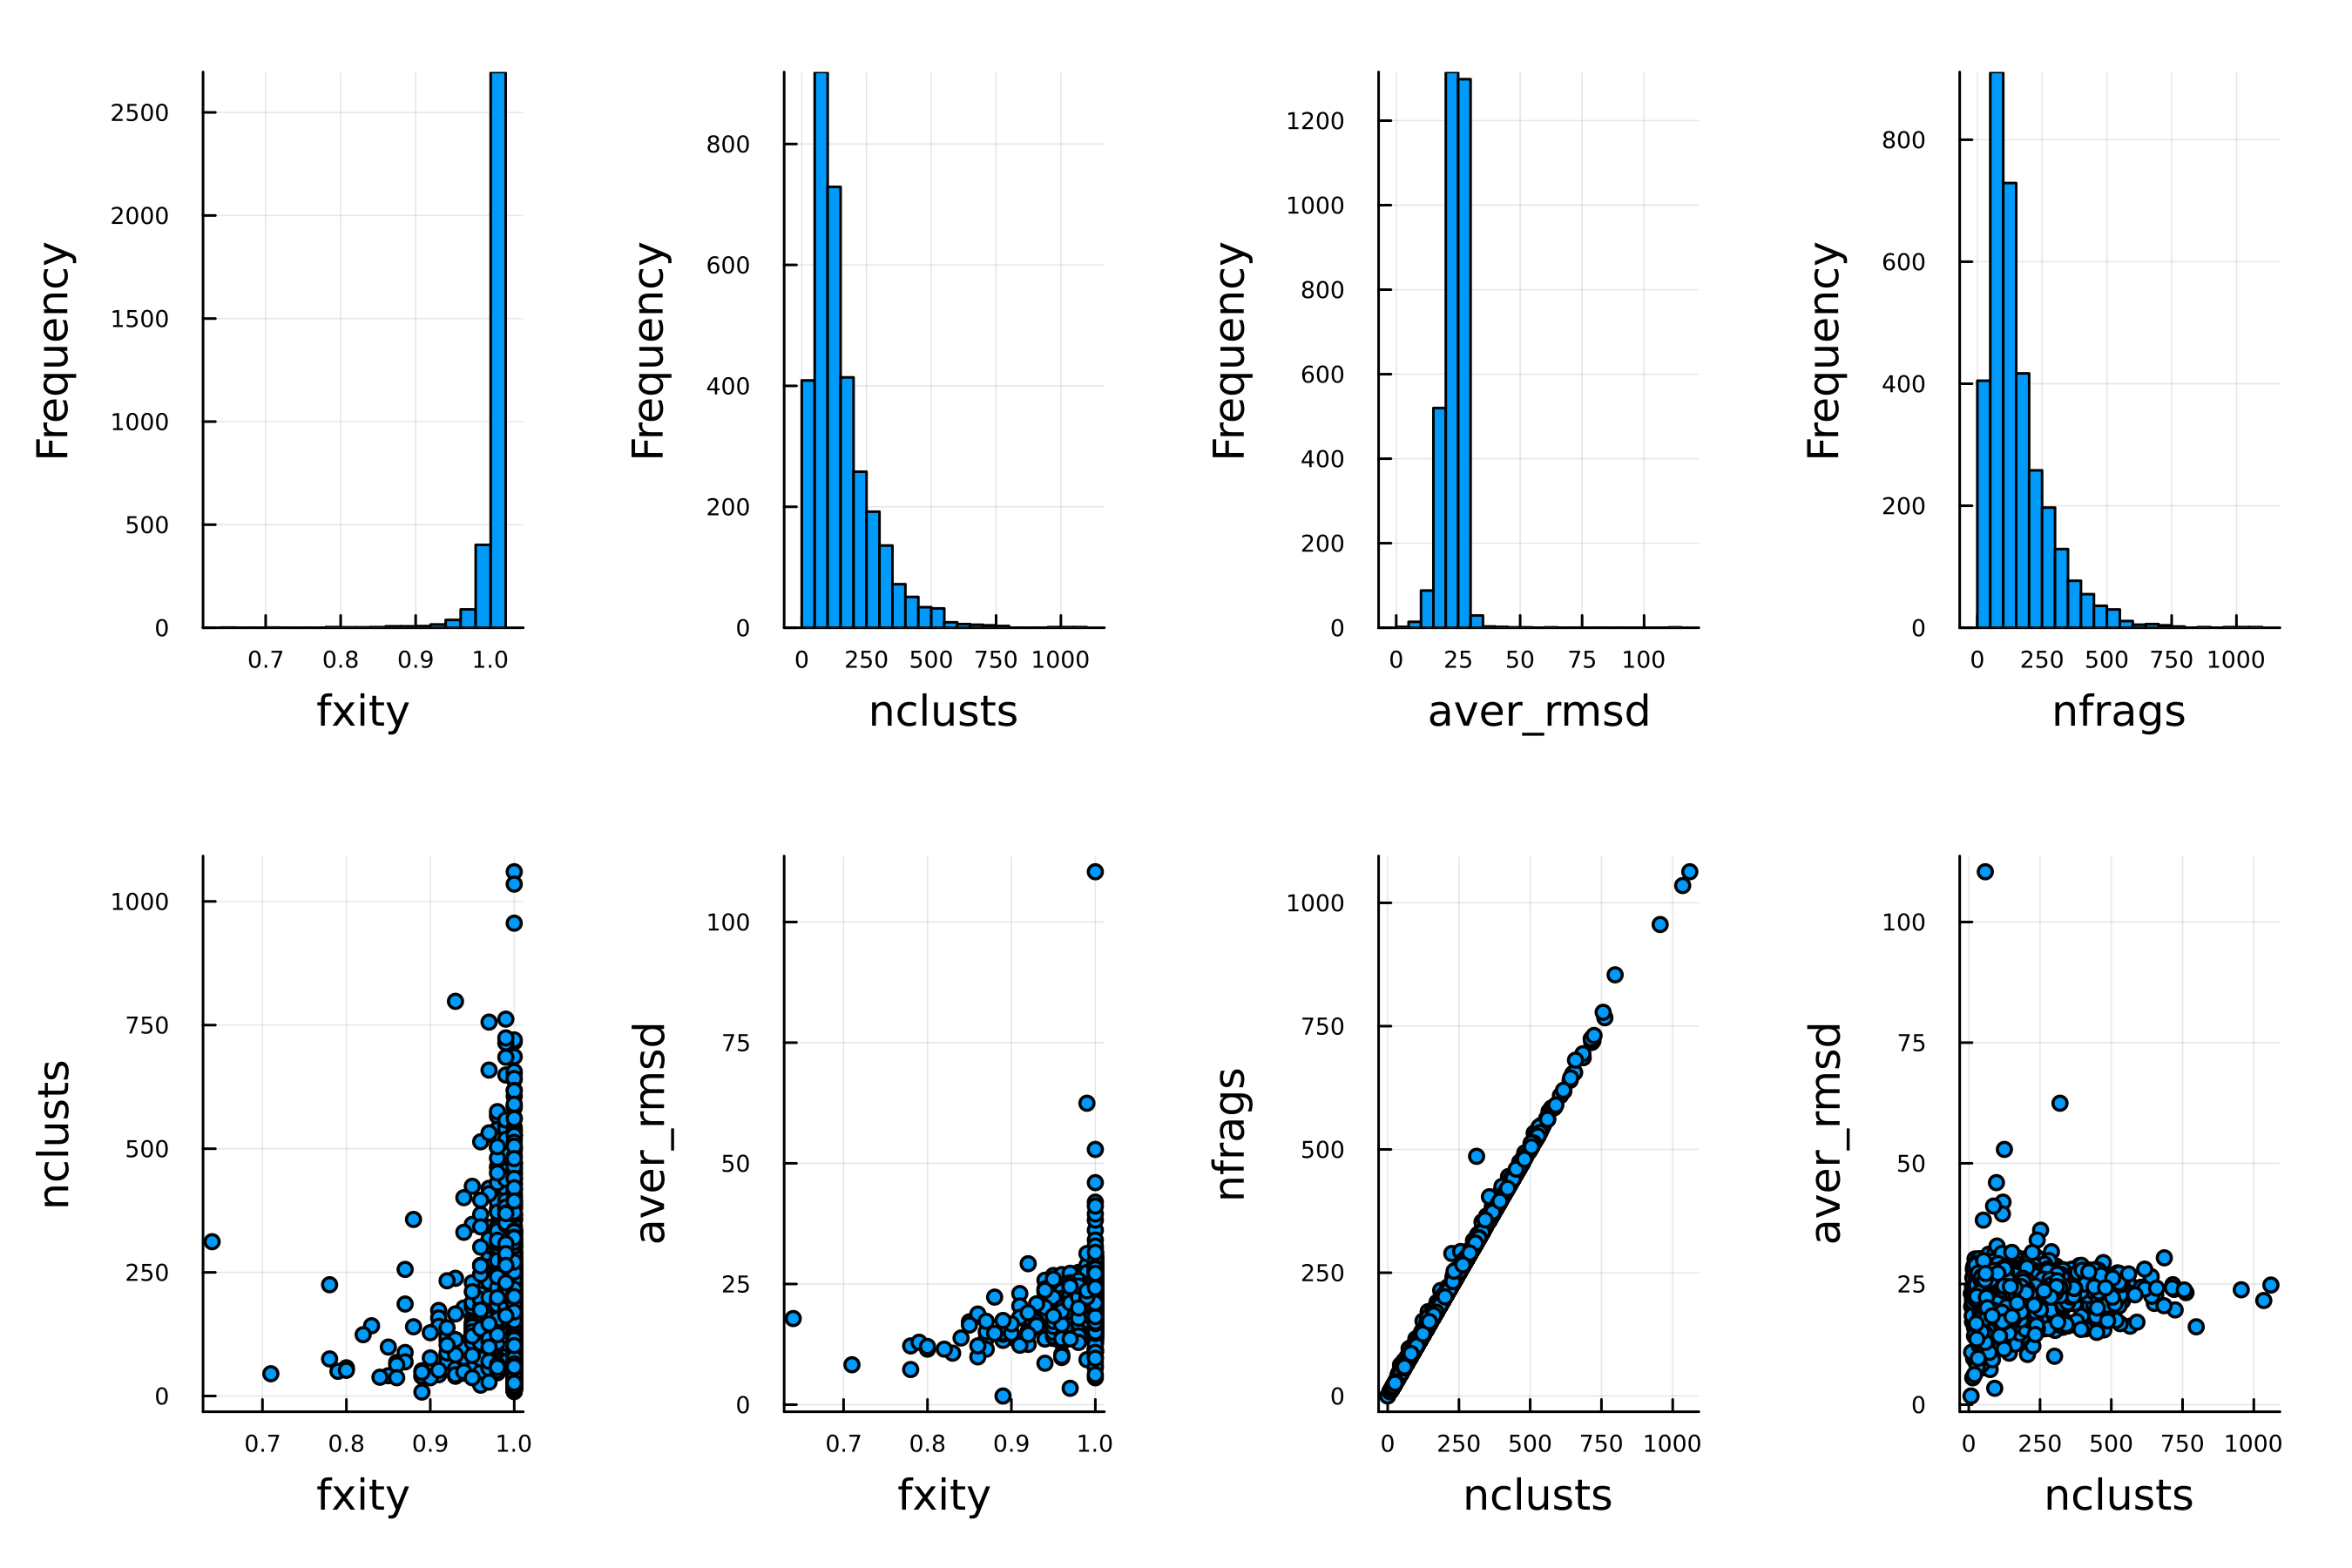

The file beside this chart, header and first rows:
ndx	pdbpath	fxity	nclusts	aver_rmsd	nfrags
1	../scop40NR/d1px9a_.ent	1.0	31	24.8	31
1	../scop40NR/d2d8ra1.ent	1.0	75	24.35	75
3	../scop40NR/d1pxea_.ent	1.0	37	21.56	37
4	../scop40NR/d2d8va1.ent	1.0	43	23.83	43
5	../scop40NR/d1pxfa1.ent	1.0	99	25.62	99
6	../scop40NR/d2d9ba1.ent	1.0	85	23.63	85
7	../scop40NR/d1pyia1.ent	1.0	31	25.75	31
8	../scop40NR/d2daga1.ent	1.0	50	18.95	50
9	../scop40NR/d1pyya1.ent	1.0	50	23.75	50
10	../scop40NR/d2dapa2.ent	1.0	139	27.29	139
11	../scop40NR/d2dara2.ent	1.0	34	26.63	34
12	../scop40NR/d2dasa1.ent	1.0	38	24.69	38
13	../scop40NR/d2ddza1.ent	0.9831	174	26.04	177
14	../scop40NR/d12asa_.ent	1.0	316	25.34	316
15	../scop40NR/d1914a1.ent	1.0	67	26.16	67
16	../scop40NR/d1a04a1.ent	1.0	56	18.26	56
17	../scop40NR/d1a0aa_.ent	1.0	52	15.65	52
18	../scop40NR/d1pyya4.ent	1.0	357	26.18	357
19	../scop40NR/d1pzqa1.ent	1.0	47	15.37	47
20	../scop40NR/d1pzra_.ent	1.0	49	17.39	49
21	../scop40NR/d1pzwa_.ent	1.0	69	21.24	69
22	../scop40NR/d1q08a_.ent	0.9518	79	15.6	83
23	../scop40NR/d3pgsa1.ent	1.0	422	27.81	422
24	../scop40NR/d3pkza_.ent	1.0	113	23.27	113
25	../scop40NR/d1q15a2.ent	1.0	193	26.57	193
26	../scop40NR/d3pmea1.ent	1.0	207	27.39	207
27	../scop40NR/d2df7a1.ent	1.0	408	26.93	408
28	../scop40NR/d2dfka2.ent	1.0	151	26.66	151
29	../scop40NR/d2di0a1.ent	1.0	52	17.42	52
30	../scop40NR/d2dida1.ent	1.0	29	22.85	29
31	../scop40NR/d3pnlb1.ent	0.9899	196	16.71	198
32	../scop40NR/d2diia1.ent	1.0	37	16.8	37
33	../scop40NR/d2dipa1.ent	1.0	74	24.88	74
34	../scop40NR/d1a12a_.ent	1.0	390	27.52	390
35	../scop40NR/d1a1ia1.ent	1.0	18	22.59	18
36	../scop40NR/d2dira1.ent	1.0	74	25.95	74
37	../scop40NR/d1a1yi_.ent	1.0	52	24.2	52
38	../scop40NR/d2djaa1.ent	1.0	60	25.18	60
39	../scop40NR/d1a32a_.ent	0.9459	70	15.97	74
40	../scop40NR/d1a4ia2.ent	0.9386	107	23.31	114
41	../scop40NR/d1a5ta2.ent	1.0	196	22.94	196
42	../scop40NR/d1a62a2.ent	1.0	67	25.6	67
43	../scop40NR/d1a6bb_.ent	1.0	29	24.06	29
44	../scop40NR/d1a73a_.ent	0.9934	150	26.93	151
45	../scop40NR/d2djla_.ent	0.9934	299	24.74	301
46	../scop40NR/d1a79a1.ent	1.0	86	27.69	86
47	../scop40NR/d2dk4a1.ent	1.0	52	20.16	52
48	../scop40NR/d1a79a2.ent	1.0	63	24.81	63
49	../scop40NR/d2dkla1.ent	1.0	61	21.21	61
50	../scop40NR/d2dlqa4.ent	1.0	16	20.28	16
51	../scop40NR/d2dlza1.ent	1.0	94	27.76	94
52	../scop40NR/d2dmga1.ent	1.0	118	25.54	118
53	../scop40NR/d2doea1.ent	1.0	59	16.9	59
54	../scop40NR/d2dp9a2.ent	1.0	110	24.41	110
55	../scop40NR/d1a8da1.ent	1.0	236	28.08	236
56	../scop40NR/d2dpla2.ent	1.0	108	27	108
57	../scop40NR/d1a8la1.ent	1.0	108	24.51	108
58	../scop40NR/d2dpya3.ent	1.0	65	16.71	65
59	../scop40NR/d2ds5a_.ent	1.0	32	24.56	32
60	../scop40NR/d2dsma1.ent	1.0	53	25.27	53
... 3,225 more rows
